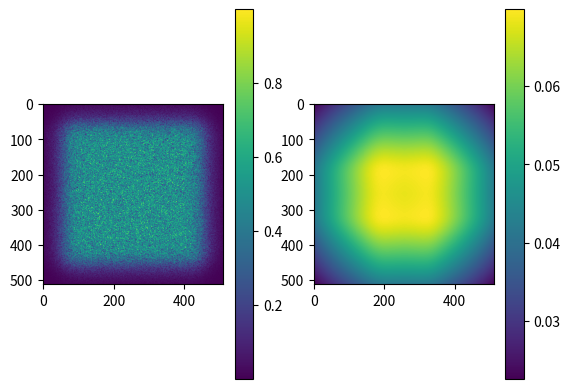

Source code (Python):
import numpy as np
import matplotlib.pyplot as plt
import  scipy.signal as ssig
import numpy.random as rnd
import numpy.fft as nfft

def ButterWorth2D(xx, yy, par):

    nn = par[0]
    l0 = par[1]
    ButterWx = 1./(1.+(xx/l0)**nn)
    ButterWy = 1./(1.+(yy/l0)**nn)

    return ButterWx*ButterWy

NGrid =512
NData = NGrid*NGrid
ll = 200./256.
nn = 12

data = rnd.uniform(0., 1., NData)

data = np.reshape(data, (NGrid, NGrid))

xy = np.linspace(-1., 1., 512)
xx, yy = np.meshgrid(xy,xy)
par_ = [nn,ll]
BW2D = ButterWorth2D(xx, yy, par_)

dataW = BW2D*data

Kernel_size = 12

kernel = np.exp(-(xx**2+yy**2)/2./Kernel_size**2.)/2./np.pi/Kernel_size**2

dataR  = ssig.fftconvolve(dataW,kernel,  mode='same')/NGrid
dataSR = ssig.fftconvolve(dataW**2,kernel,  mode='same')/NGrid

sigD = dataSR - dataR**2
plt.clf()
plt.ion()
plt.subplot(1,2,1)
plt.imshow(dataW)
plt.colorbar()
plt.subplot(1,2,2)
plt.imshow(sigD)
plt.colorbar()
plt.show()

